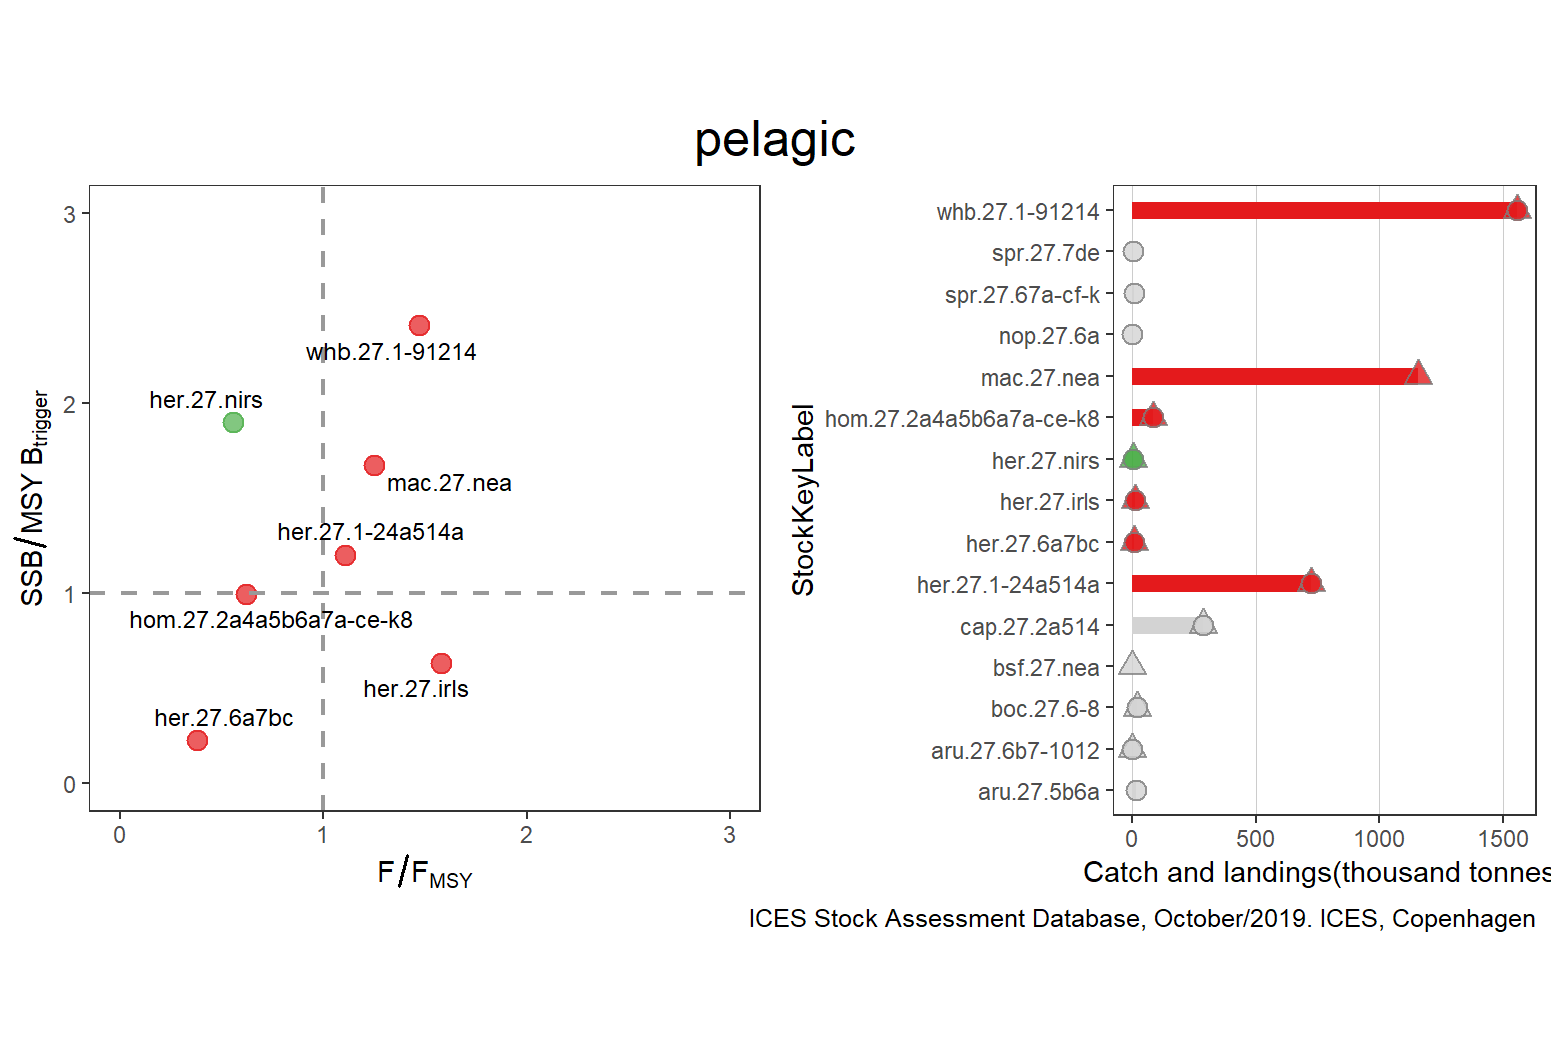

The table this chart was drawn from, first rows:
StockKeyLabel, FisheriesGuild, F_FMSY, catches, landings, discards, FMSY, F, SSB_MSYBtrigger, SSB, MSYBtrigger, Status, total
aru.27.5b6a, pelagic, NA, NA, 16033, 187, NA, NA, NA, NA, NA, GREY, 1555069
aru.27.6b7-1012, pelagic, NA, 140, 36, 104, NA, NA, NA, NA, NA, GREY, 1555069
boc.27.6-8, pelagic, NA, 19315, 18031, 1241, NA, 0.609, NA, 1.958, NA, GREY, 1555069
bsf.27.nea, pelagic, NA, 5, NA, NA, NA, NA, NA, NA, NA, GREY, 1555069
cap.27.2a514, pelagic, NA, 286500, 286500, NA, NA, NA, NA, 352000, NA, GREY, 1555069
her.27.1-24a514a, pelagic, 1.108, 721566, 721566, NA, 0.157, 0.174, 1.202, 3826000, 3184000, RED, 1555069
her.27.6a7bc, pelagic, 0.3812, 6424, 6424, NA, 0.16, 0.061, 0.2232, 91515, 410000, RED, 1555069
her.27.irls, pelagic, 1.581, 10767, 10767, NA, 0.26, 0.411, 0.6325, 34154, 54000, RED, 1555069
her.27.nirs, pelagic, 0.5564, 3896, 3896, NA, 0.266, 0.148, 1.901, 22489, 11831, GREEN, 1555069
hom.27.2a4a5b6a7a-ce-k8, pelagic, 0.6204, 82961, 82961, NA, 0.108, 0.067, 0.9918, 904098, 911587, RED, 1555069
mac.27.nea, pelagic, 1.248, 1155944, NA, NA, 0.23, 0.287, 1.675, 4186496, 2500000, RED, 1555069
nop.27.6a, pelagic, NA, NA, 13, NA, NA, NA, NA, NA, NA, GREY, 1555069
spr.27.67a-cf-k, pelagic, NA, NA, 6882, NA, NA, NA, NA, NA, NA, GREY, 1555069
spr.27.7de, pelagic, NA, NA, 2733, NA, NA, 0.079, NA, NA, NA, GREY, 1555069
whb.27.1-91214, pelagic, 1.469, 1555069, 1555069, NA, 0.32, 0.47, 2.41, 5422226, 2250000, RED, 1555069
